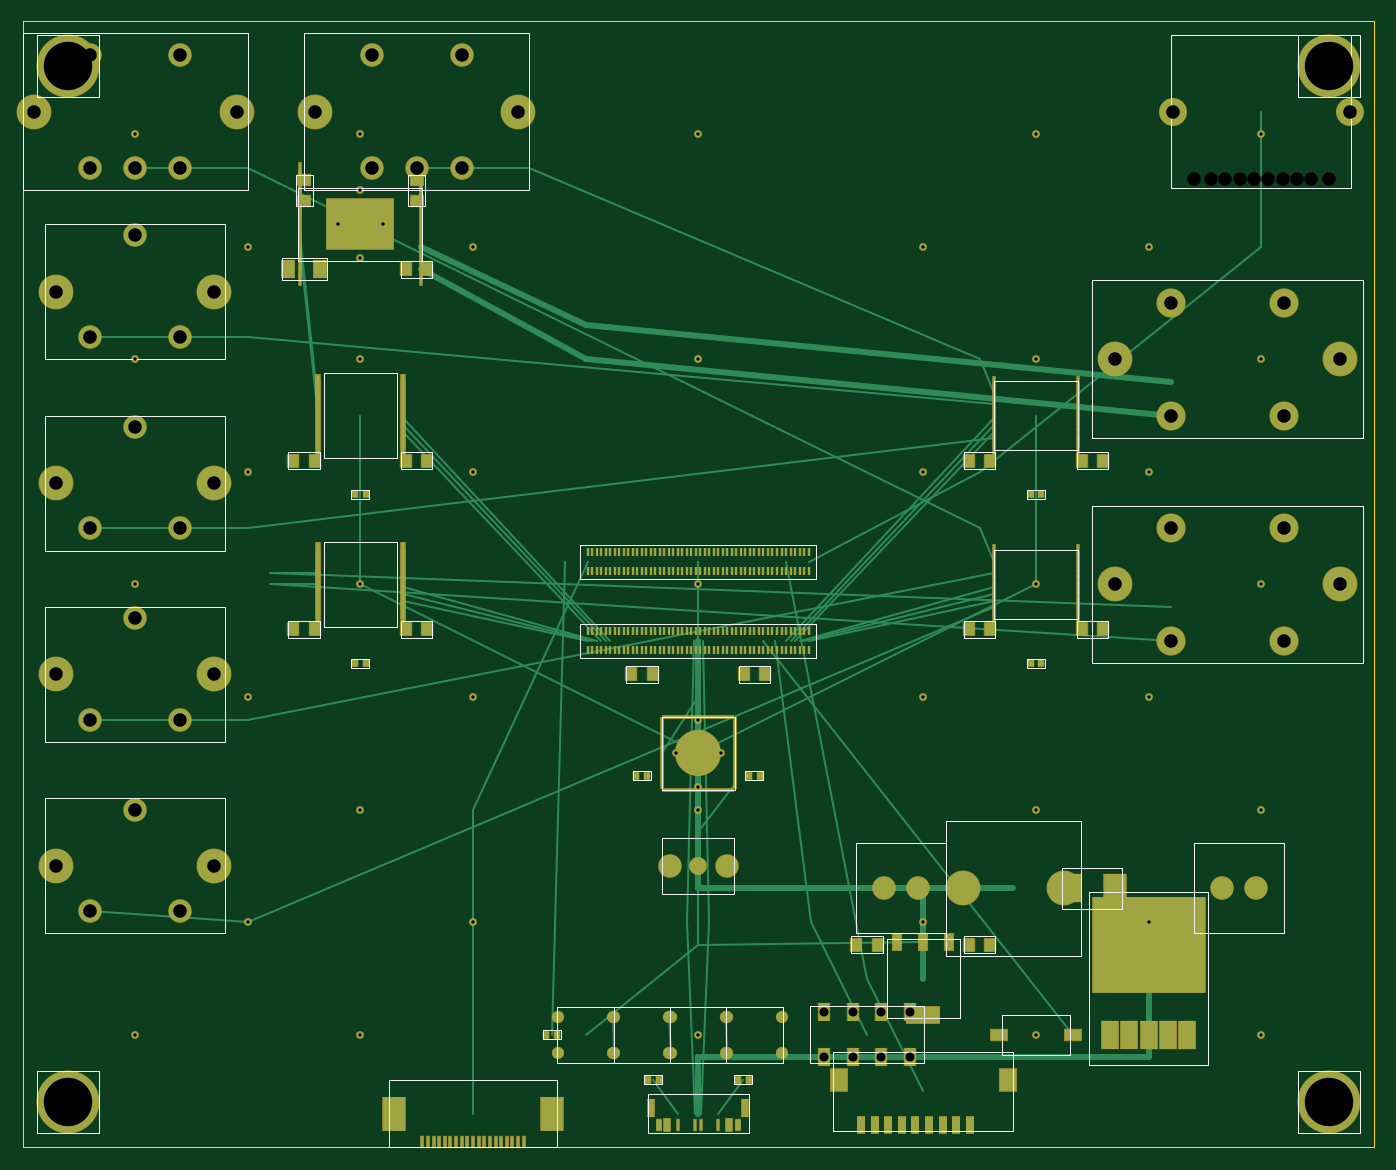
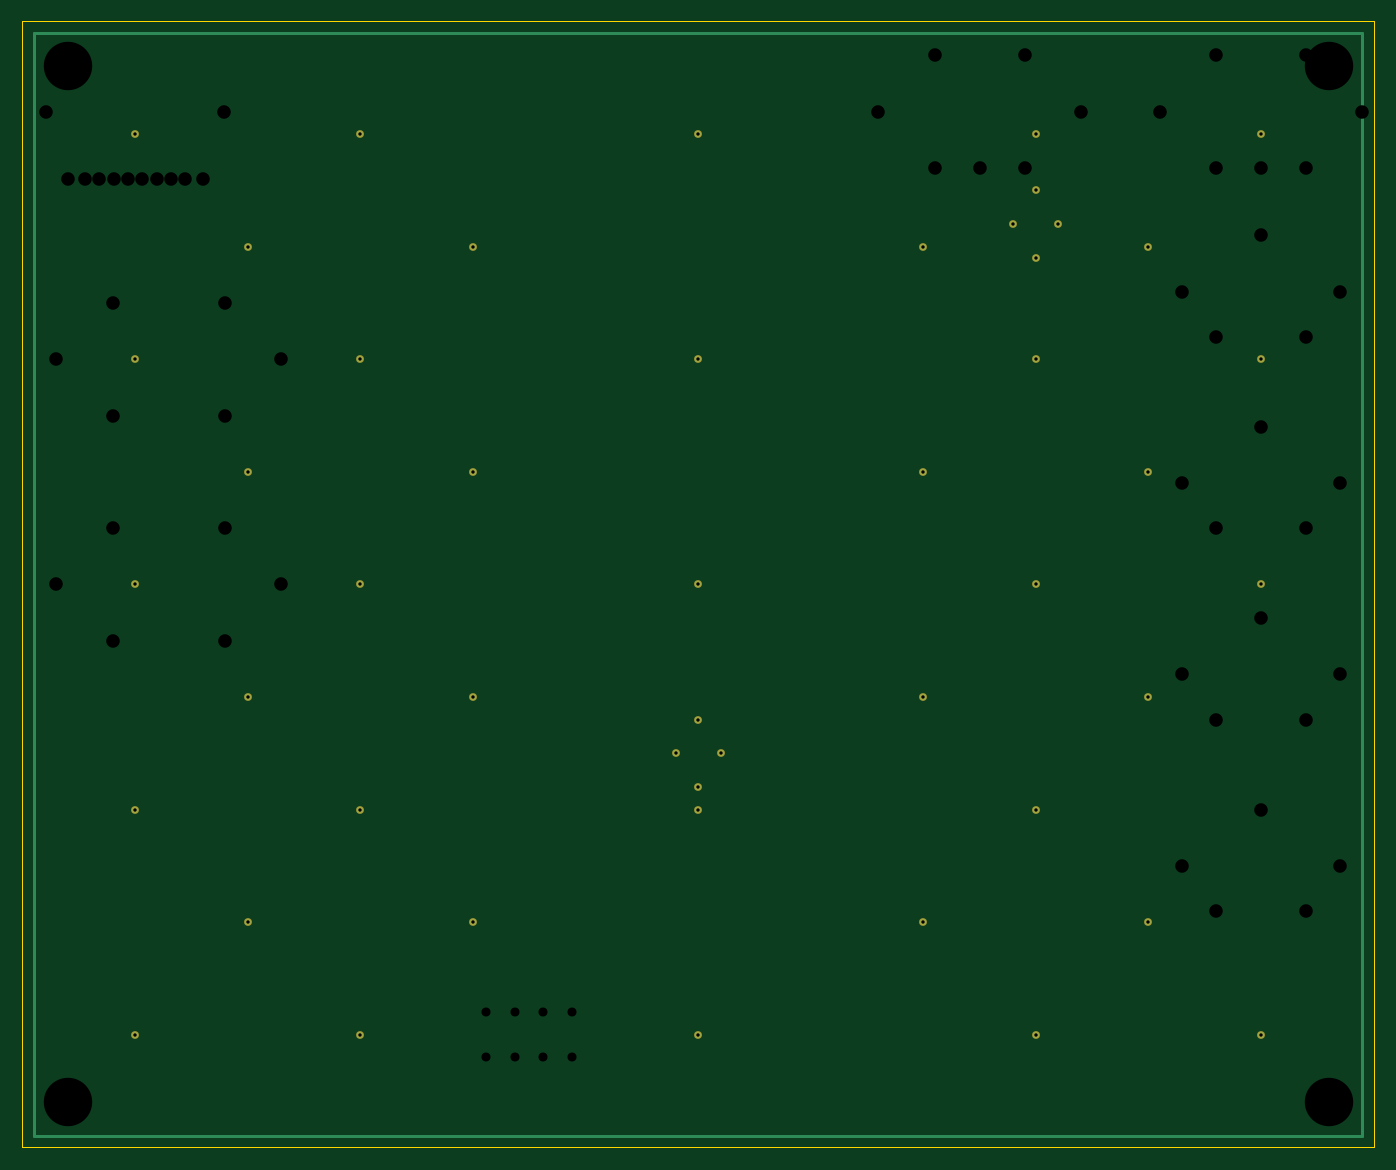
Circuit board: 8 layer files. Board 120.0 x 100.0 mm.
- bottom_copper: koe-hub-B_Cu.gbr (1581 bytes)
- bottom_mask: koe-hub-B_Mask.gbr (1451 bytes)
- bottom_silk: koe-hub-B_SilkS.gbr (55 bytes)
- outline: koe-hub-Edge_Cuts.gbr (155 bytes)
- top_copper: koe-hub-F_Cu.gbr (21728 bytes)
- top_mask: koe-hub-F_Mask.gbr (17832 bytes)
- top_silk: koe-hub-F_SilkS.gbr (12591 bytes)
- drill: koe-hub.drl (1909 bytes)

=== bottom_copper: koe-hub-B_Cu.gbr ===
%FSLAX46Y46*%
%MOMM*%
G04 Koe HUB B.Cu*
%LPD*%
%ADD10C,0.600*%
%ADD11C,0.300*%
D10*
X10000000Y10000000D03*
D10*
X30000000Y10000000D03*
D10*
X60000000Y10000000D03*
D10*
X90000000Y10000000D03*
D10*
X110000000Y10000000D03*
D10*
X10000000Y30000000D03*
D10*
X30000000Y30000000D03*
D10*
X60000000Y30000000D03*
D10*
X90000000Y30000000D03*
D10*
X110000000Y30000000D03*
D10*
X10000000Y50000000D03*
D10*
X30000000Y50000000D03*
D10*
X60000000Y50000000D03*
D10*
X90000000Y50000000D03*
D10*
X110000000Y50000000D03*
D10*
X10000000Y70000000D03*
D10*
X30000000Y70000000D03*
D10*
X60000000Y70000000D03*
D10*
X90000000Y70000000D03*
D10*
X110000000Y70000000D03*
D10*
X10000000Y90000000D03*
D10*
X30000000Y90000000D03*
D10*
X60000000Y90000000D03*
D10*
X90000000Y90000000D03*
D10*
X110000000Y90000000D03*
D10*
X20000000Y20000000D03*
D10*
X40000000Y20000000D03*
D10*
X80000000Y20000000D03*
D10*
X100000000Y20000000D03*
D10*
X20000000Y40000000D03*
D10*
X40000000Y40000000D03*
D10*
X80000000Y40000000D03*
D10*
X100000000Y40000000D03*
D10*
X20000000Y60000000D03*
D10*
X40000000Y60000000D03*
D10*
X80000000Y60000000D03*
D10*
X100000000Y60000000D03*
D10*
X20000000Y80000000D03*
D10*
X40000000Y80000000D03*
D10*
X80000000Y80000000D03*
D10*
X100000000Y80000000D03*
D10*
X28000000Y82000000D03*
D10*
X30000000Y85000000D03*
D10*
X32000000Y82000000D03*
D10*
X30000000Y79000000D03*
D10*
X58000000Y35000000D03*
D10*
X60000000Y38000000D03*
D10*
X62000000Y35000000D03*
D10*
X60000000Y32000000D03*
D11*
X1000000Y1000000D02*
X119000000Y1000000D01*
X119000000Y99000000D01*
X1000000Y99000000D01*
X1000000Y1000000D01*
M02*

=== bottom_mask: koe-hub-B_Mask.gbr ===
%FSLAX46Y46*%
%MOMM*%
G04 Koe HUB B.Mask*
%LPD*%
%ADD10C,0.700*%
D10*
X10000000Y10000000D03*
D10*
X30000000Y10000000D03*
D10*
X60000000Y10000000D03*
D10*
X90000000Y10000000D03*
D10*
X110000000Y10000000D03*
D10*
X10000000Y30000000D03*
D10*
X30000000Y30000000D03*
D10*
X60000000Y30000000D03*
D10*
X90000000Y30000000D03*
D10*
X110000000Y30000000D03*
D10*
X10000000Y50000000D03*
D10*
X30000000Y50000000D03*
D10*
X60000000Y50000000D03*
D10*
X90000000Y50000000D03*
D10*
X110000000Y50000000D03*
D10*
X10000000Y70000000D03*
D10*
X30000000Y70000000D03*
D10*
X60000000Y70000000D03*
D10*
X90000000Y70000000D03*
D10*
X110000000Y70000000D03*
D10*
X10000000Y90000000D03*
D10*
X30000000Y90000000D03*
D10*
X60000000Y90000000D03*
D10*
X90000000Y90000000D03*
D10*
X110000000Y90000000D03*
D10*
X20000000Y20000000D03*
D10*
X40000000Y20000000D03*
D10*
X80000000Y20000000D03*
D10*
X100000000Y20000000D03*
D10*
X20000000Y40000000D03*
D10*
X40000000Y40000000D03*
D10*
X80000000Y40000000D03*
D10*
X100000000Y40000000D03*
D10*
X20000000Y60000000D03*
D10*
X40000000Y60000000D03*
D10*
X80000000Y60000000D03*
D10*
X100000000Y60000000D03*
D10*
X20000000Y80000000D03*
D10*
X40000000Y80000000D03*
D10*
X80000000Y80000000D03*
D10*
X100000000Y80000000D03*
D10*
X28000000Y82000000D03*
D10*
X30000000Y85000000D03*
D10*
X32000000Y82000000D03*
D10*
X30000000Y79000000D03*
D10*
X58000000Y35000000D03*
D10*
X60000000Y38000000D03*
D10*
X62000000Y35000000D03*
D10*
X60000000Y32000000D03*
M02*

=== bottom_silk: koe-hub-B_SilkS.gbr ===
%FSLAX46Y46*%
%MOMM*%
G04 Koe HUB B.SilkS*
%LPD*%
M02*

=== outline: koe-hub-Edge_Cuts.gbr ===
%FSLAX46Y46*%
%MOMM*%
G04 Koe HUB Edge.Cuts*
%LPD*%
%ADD10C,0.050*%
D10*
X0Y0D02*
X120000000Y0D01*
X120000000Y100000000D01*
X0Y100000000D01*
X0Y0D01*
M02*

=== top_copper: koe-hub-F_Cu.gbr (21728 bytes, source omitted) ===
=== top_mask: koe-hub-F_Mask.gbr (17832 bytes, source omitted) ===
=== top_silk: koe-hub-F_SilkS.gbr (12591 bytes, source omitted) ===
=== drill: koe-hub.drl ===
M48
; Koe HUB 120x100mm Pi CM5 Carrier
FMAT,2
METRIC,TZ
T1C0.300
T2C4.300
T3C1.200
T4C0.800
%
T1
X10.000Y10.000
X30.000Y10.000
X60.000Y10.000
X90.000Y10.000
X110.000Y10.000
X10.000Y30.000
X30.000Y30.000
X60.000Y30.000
X90.000Y30.000
X110.000Y30.000
X10.000Y50.000
X30.000Y50.000
X60.000Y50.000
X90.000Y50.000
X110.000Y50.000
X10.000Y70.000
X30.000Y70.000
X60.000Y70.000
X90.000Y70.000
X110.000Y70.000
X10.000Y90.000
X30.000Y90.000
X60.000Y90.000
X90.000Y90.000
X110.000Y90.000
X20.000Y20.000
X40.000Y20.000
X80.000Y20.000
X100.000Y20.000
X20.000Y40.000
X40.000Y40.000
X80.000Y40.000
X100.000Y40.000
X20.000Y60.000
X40.000Y60.000
X80.000Y60.000
X100.000Y60.000
X20.000Y80.000
X40.000Y80.000
X80.000Y80.000
X100.000Y80.000
X28.000Y82.000
X30.000Y85.000
X32.000Y82.000
X30.000Y79.000
X58.000Y35.000
X60.000Y38.000
X62.000Y35.000
X60.000Y32.000
T2
X4.000Y4.000
X116.000Y4.000
X4.000Y96.000
X116.000Y96.000
T3
X105.555Y86.000
X106.825Y86.000
X108.095Y86.000
X109.365Y86.000
X110.635Y86.000
X111.905Y86.000
X113.175Y86.000
X114.445Y86.000
X102.130Y92.000
X117.870Y92.000
X104.000Y86.000
X116.000Y86.000
X6.000Y21.000
X14.000Y21.000
X10.000Y30.000
X3.000Y25.000
X17.000Y25.000
X6.000Y38.000
X14.000Y38.000
X10.000Y47.000
X3.000Y42.000
X17.000Y42.000
X6.000Y55.000
X14.000Y55.000
X10.000Y64.000
X3.000Y59.000
X17.000Y59.000
X6.000Y72.000
X14.000Y72.000
X10.000Y81.000
X3.000Y76.000
X17.000Y76.000
X6.000Y87.000
X10.000Y87.000
X14.000Y87.000
X6.000Y97.000
X14.000Y97.000
X1.000Y92.000
X19.000Y92.000
X31.000Y87.000
X35.000Y87.000
X39.000Y87.000
X31.000Y97.000
X39.000Y97.000
X26.000Y92.000
X44.000Y92.000
X102.000Y45.000
X112.000Y45.000
X102.000Y55.000
X112.000Y55.000
X97.000Y50.000
X117.000Y50.000
X102.000Y65.000
X112.000Y65.000
X102.000Y75.000
X112.000Y75.000
X97.000Y70.000
X117.000Y70.000
T4
X71.190Y8.000
X73.730Y8.000
X76.270Y8.000
X78.810Y8.000
X78.810Y12.000
X76.270Y12.000
X73.730Y12.000
X71.190Y12.000
M30
